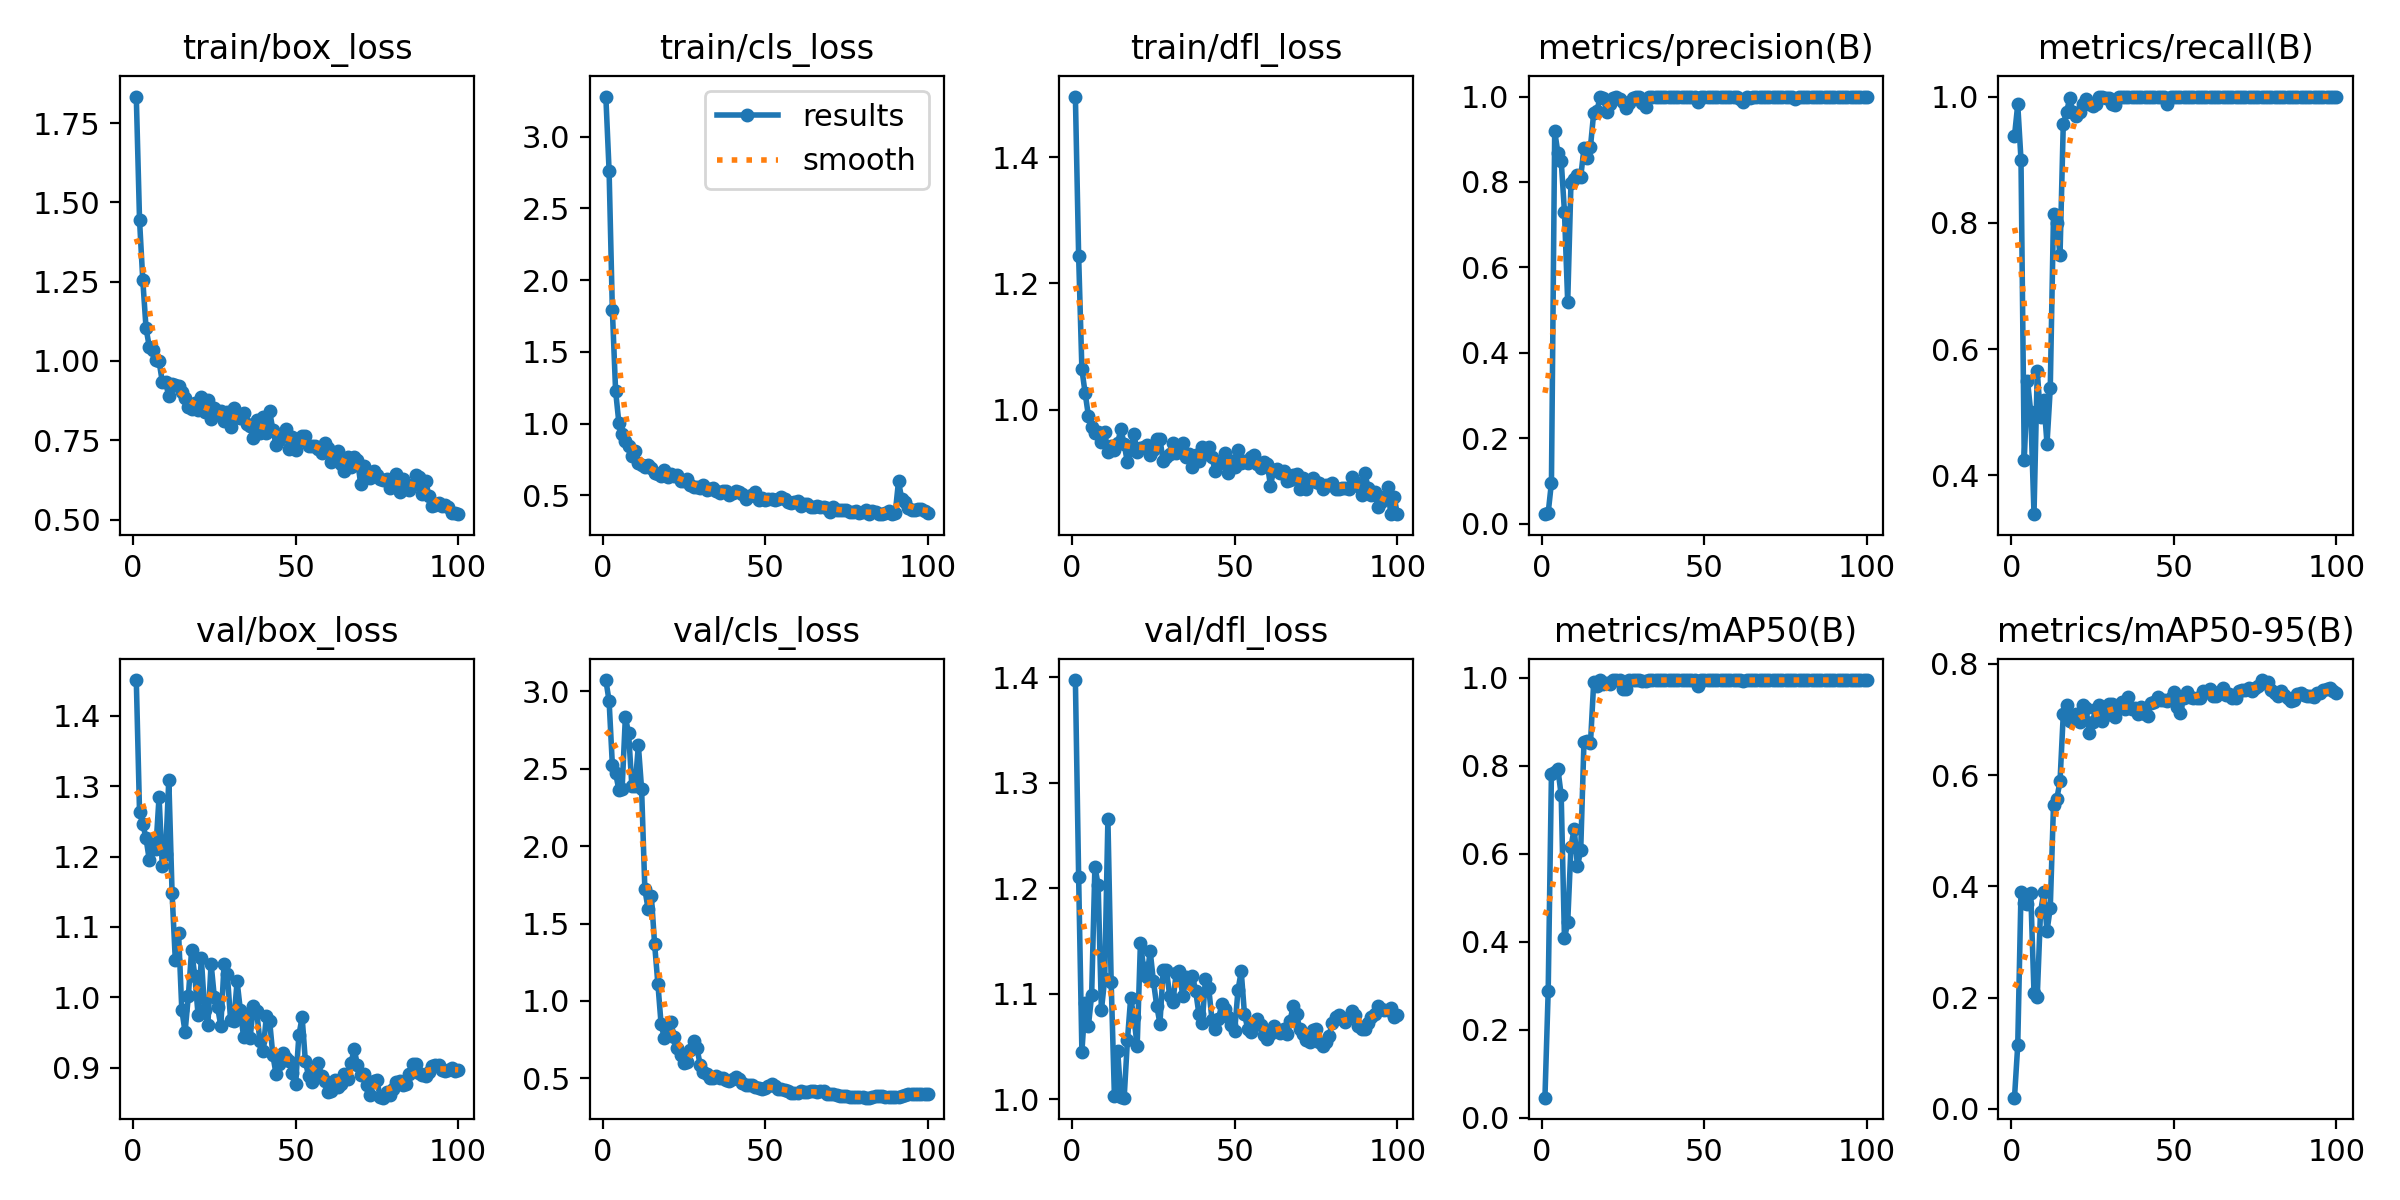

Source data for this figure (header and first rows):
epoch, time, train/box_loss, train/cls_loss, train/dfl_loss, metrics/precision(B), metrics/recall(B), metrics/mAP50(B), metrics/mAP50-95(B), val/box_loss, val/cls_loss, val/dfl_loss, lr/pg0, lr/pg1, lr/pg2
1, 28.36, 1.834, 3.28, 1.496, 0.0221, 0.9375, 0.04569, 0.02003, 1.451, 3.074, 1.397, 6e-05, 6e-05, 6e-05
2, 79.17, 1.444, 2.762, 1.243, 0.02536, 0.9875, 0.2885, 0.1147, 1.263, 2.939, 1.21, 0.0001386, 0.0001386, 0.0001386
3, 102.1, 1.255, 1.795, 1.064, 0.09602, 0.9, 0.7825, 0.3896, 1.246, 2.527, 1.045, 0.0002156, 0.0002156, 0.0002156
4, 124.1, 1.103, 1.228, 1.026, 0.9188, 0.4243, 0.7851, 0.3708, 1.226, 2.473, 1.092, 0.0002911, 0.0002911, 0.0002911
5, 176.1, 1.045, 1.008, 0.9901, 0.8673, 0.55, 0.7917, 0.3688, 1.195, 2.364, 1.069, 0.000365, 0.000365, 0.000365
6, 199.2, 1.034, 0.9305, 0.9719, 0.8501, 0.5, 0.733, 0.388, 1.218, 2.367, 1.099, 0.0004372, 0.0004372, 0.0004372
7, 221.6, 1.004, 0.882, 0.9626, 0.7302, 0.3384, 0.4076, 0.2078, 1.21, 2.834, 1.221, 0.0005079, 0.0005079, 0.0005079
8, 243.5, 0.9993, 0.841, 0.9642, 0.5186, 0.5657, 0.444, 0.2016, 1.285, 2.731, 1.203, 0.000577, 0.000577, 0.000577
9, 265.5, 0.9337, 0.7754, 0.9483, 0.7973, 0.4918, 0.6157, 0.3534, 1.186, 2.39, 1.084, 0.0006446, 0.0006446, 0.0006446
10, 287.8, 0.9322, 0.8084, 0.9651, 0.8059, 0.5191, 0.6573, 0.3892, 1.203, 2.388, 1.114, 0.0007105, 0.0007105, 0.0007105
11, 310.2, 0.8895, 0.7262, 0.9323, 0.8171, 0.45, 0.5713, 0.3196, 1.31, 2.652, 1.266, 0.0007749, 0.0007749, 0.0007749
12, 333.2, 0.9264, 0.7135, 0.9421, 0.8113, 0.5375, 0.6081, 0.3611, 1.149, 2.368, 1.112, 0.0008376, 0.0008376, 0.0008376
13, 360.1, 0.9227, 0.6947, 0.9355, 0.8786, 0.814, 0.8542, 0.5469, 1.052, 1.721, 1.003, 0.0008988, 0.0008988, 0.0008988
14, 388.7, 0.9206, 0.7104, 0.9476, 0.8553, 0.8, 0.8565, 0.557, 1.092, 1.595, 1.046, 0.0009584, 0.0009584, 0.0009584
15, 415.3, 0.9024, 0.6876, 0.9686, 0.8821, 0.7484, 0.8508, 0.589, 0.9819, 1.677, 1.002, 0.001016, 0.001016, 0.001016
16, 441.9, 0.8843, 0.656, 0.9451, 0.9623, 0.9562, 0.9907, 0.7095, 0.9507, 1.367, 1.002, 0.001073, 0.001073, 0.001073
17, 468.7, 0.8555, 0.65, 0.9161, 0.9668, 0.975, 0.9812, 0.7265, 1.001, 1.112, 1.056, 0.001128, 0.001128, 0.001128
18, 495.8, 0.8483, 0.6333, 0.9364, 1, 0.9976, 0.995, 0.6976, 1.067, 0.8482, 1.096, 0.001181, 0.001181, 0.001181
19, 524.3, 0.868, 0.6784, 0.9615, 0.997, 0.975, 0.9859, 0.707, 1.03, 0.7596, 1.078, 0.001233, 0.001233, 0.001233
20, 551.1, 0.8438, 0.6299, 0.9323, 0.9627, 0.9689, 0.9894, 0.7096, 0.9749, 0.8036, 1.05, 0.001283, 0.001283, 0.001283
21, 578.3, 0.8852, 0.6492, 0.9394, 0.9826, 0.975, 0.9852, 0.6958, 1.056, 0.8612, 1.148, 0.001331, 0.001331, 0.001331
22, 606.2, 0.8379, 0.6375, 0.9398, 0.9967, 0.9875, 0.9944, 0.7258, 0.9825, 0.7685, 1.124, 0.001378, 0.001378, 0.001378
23, 634.5, 0.8777, 0.6417, 0.9431, 1, 0.9958, 0.995, 0.7201, 0.9602, 0.6944, 1.116, 0.001424, 0.001424, 0.001424
24, 663.7, 0.8185, 0.6032, 0.9276, 0.9932, 0.9875, 0.9948, 0.6766, 1.048, 0.6518, 1.141, 0.001467, 0.001467, 0.001467
25, 693.6, 0.8506, 0.6018, 0.9364, 0.9875, 0.9852, 0.9742, 0.6962, 1, 0.6004, 1.112, 0.00151, 0.00151, 0.00151
26, 725.6, 0.8389, 0.6142, 0.953, 0.9736, 0.9875, 0.9738, 0.7188, 0.9855, 0.6027, 1.089, 0.001505, 0.001505, 0.001505
27, 756.9, 0.8408, 0.5758, 0.9527, 0.986, 1, 0.9949, 0.7263, 0.9595, 0.6851, 1.072, 0.001485, 0.001485, 0.001485
28, 788.4, 0.8118, 0.5568, 0.9188, 0.997, 1, 0.995, 0.6973, 1.048, 0.7382, 1.123, 0.001465, 0.001465, 0.001465
29, 1720, 0.8376, 0.562, 0.9247, 1, 0.9981, 0.995, 0.7089, 1.032, 0.6983, 1.123, 0.001446, 0.001446, 0.001446
30, 2735, 0.7923, 0.5539, 0.9296, 1, 0.9984, 0.995, 0.7285, 0.9678, 0.5879, 1.098, 0.001426, 0.001426, 0.001426
31, 5706, 0.8501, 0.5736, 0.9476, 0.9859, 0.9875, 0.9939, 0.7284, 0.9664, 0.5393, 1.093, 0.001406, 0.001406, 0.001406
32, 6695, 0.8242, 0.5377, 0.9318, 0.9753, 0.9868, 0.993, 0.7038, 1.023, 0.527, 1.12, 0.001386, 0.001386, 0.001386
33, 8720, 0.8194, 0.546, 0.9376, 0.9987, 1, 0.995, 0.7215, 0.9818, 0.5004, 1.122, 0.001366, 0.001366, 0.001366
34, 9500, 0.8364, 0.5528, 0.947, 0.999, 1, 0.995, 0.732, 0.9428, 0.5022, 1.098, 0.001347, 0.001347, 0.001347
35, 9618, 0.8023, 0.5335, 0.9245, 0.999, 1, 0.995, 0.7192, 0.976, 0.5128, 1.116, 0.001327, 0.001327, 0.001327
36, 9723, 0.7939, 0.5197, 0.93, 0.9991, 1, 0.995, 0.7404, 0.9414, 0.5037, 1.111, 0.001307, 0.001307, 0.001307
37, 9823, 0.7559, 0.5299, 0.9096, 0.9991, 1, 0.995, 0.7191, 0.9873, 0.4998, 1.117, 0.001287, 0.001287, 0.001287
38, 9905, 0.8133, 0.532, 0.928, 0.9991, 1, 0.995, 0.7203, 0.981, 0.4865, 1.102, 0.001267, 0.001267, 0.001267
39, 10018, 0.7724, 0.504, 0.9179, 0.9992, 1, 0.995, 0.7097, 0.9381, 0.4848, 1.08, 0.001248, 0.001248, 0.001248
40, 10130, 0.8236, 0.5155, 0.9401, 0.9991, 1, 0.995, 0.7218, 0.9233, 0.4932, 1.073, 0.001228, 0.001228, 0.001228
41, 10235, 0.7729, 0.5315, 0.9295, 1, 0.9989, 0.995, 0.7096, 0.9733, 0.5084, 1.114, 0.001208, 0.001208, 0.001208
42, 10333, 0.8417, 0.5252, 0.9398, 0.9993, 1, 0.995, 0.7058, 0.9667, 0.4982, 1.106, 0.001188, 0.001188, 0.001188
43, 10414, 0.7829, 0.5117, 0.9241, 0.9991, 1, 0.995, 0.7304, 0.9174, 0.4701, 1.075, 0.001168, 0.001168, 0.001168
44, 10531, 0.7348, 0.4775, 0.9025, 0.9988, 1, 0.995, 0.7316, 0.8903, 0.4575, 1.067, 0.001149, 0.001149, 0.001149
45, 10634, 0.7516, 0.4958, 0.913, 0.9985, 1, 0.995, 0.7397, 0.905, 0.4599, 1.076, 0.001129, 0.001129, 0.001129
46, 10704, 0.7698, 0.5052, 0.9164, 0.9988, 1, 0.995, 0.7357, 0.9204, 0.4575, 1.09, 0.001109, 0.001109, 0.001109
47, 10802, 0.7869, 0.5254, 0.9306, 0.999, 1, 0.995, 0.7358, 0.9142, 0.4427, 1.086, 0.001089, 0.001089, 0.001089
48, 10907, 0.7221, 0.4677, 0.8995, 0.9867, 0.9875, 0.9813, 0.733, 0.9097, 0.4369, 1.078, 0.001069, 0.001069, 0.001069
49, 11018, 0.76, 0.4795, 0.9187, 0.9993, 1, 0.995, 0.7393, 0.8928, 0.4321, 1.07, 0.00105, 0.00105, 0.00105
50, 11123, 0.7206, 0.4654, 0.9088, 0.9992, 1, 0.995, 0.7494, 0.8768, 0.4369, 1.065, 0.00103, 0.00103, 0.00103
51, 11190, 0.7477, 0.4744, 0.9356, 0.9992, 1, 0.995, 0.723, 0.9459, 0.4477, 1.104, 0.00101, 0.00101, 0.00101
52, 11263, 0.7635, 0.476, 0.9158, 0.9993, 1, 0.995, 0.7119, 0.9717, 0.461, 1.121, 0.0009902, 0.0009902, 0.0009902
53, 11371, 0.7624, 0.4698, 0.9179, 0.9993, 1, 0.995, 0.7379, 0.9088, 0.4502, 1.081, 0.0009704, 0.0009704, 0.0009704
54, 11448, 0.7306, 0.4765, 0.9156, 0.9993, 1, 0.995, 0.7487, 0.8878, 0.4309, 1.067, 0.0009506, 0.0009506, 0.0009506
55, 11554, 0.7313, 0.4856, 0.9249, 0.9993, 1, 0.995, 0.7411, 0.8802, 0.4305, 1.064, 0.0009308, 0.0009308, 0.0009308
56, 11628, 0.7313, 0.4732, 0.9281, 0.9993, 1, 0.995, 0.7389, 0.8971, 0.4279, 1.072, 0.000911, 0.000911, 0.000911
57, 11732, 0.7236, 0.4535, 0.9137, 0.9993, 1, 0.995, 0.7388, 0.9068, 0.4207, 1.076, 0.0008912, 0.0008912, 0.0008912
58, 11825, 0.7082, 0.4505, 0.9065, 0.9992, 1, 0.995, 0.7391, 0.8874, 0.4082, 1.07, 0.0008714, 0.0008714, 0.0008714
59, 11929, 0.7406, 0.4521, 0.9168, 0.9993, 1, 0.995, 0.7513, 0.8813, 0.4076, 1.061, 0.0008516, 0.0008516, 0.0008516
60, 12034, 0.7241, 0.4577, 0.9139, 0.9992, 1, 0.995, 0.7499, 0.8647, 0.4054, 1.057, 0.0008318, 0.0008318, 0.0008318
... 40 more rows
